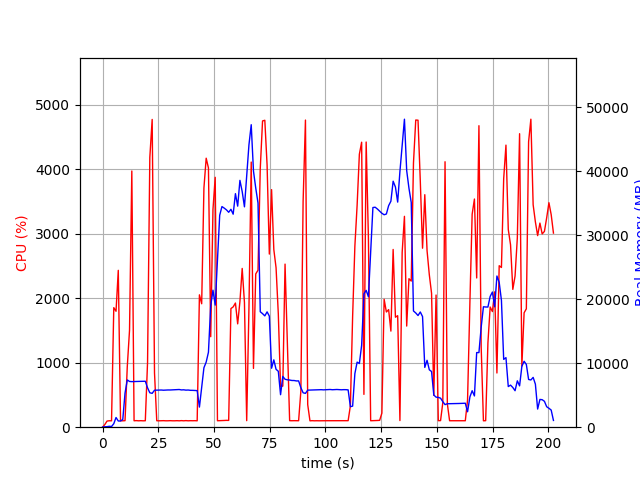

Data behind this chart, as committed beside it:
elapsed_time, nproc, cpu, mem_real, mem_virtual
4.887580871582031e-05, 1, 0.0, 15.2, 27674
1.007, 2, 40.7, 65.46, 178.1
2.016, 1, 95.2, 81.17, 184
3.026, 1, 100.1, 143.2, 258
4.034, 1, 99.1, 107, 770
5.043, 1, 1854, 546.7, 29669
6.052, 1, 1798, 1516, 31561
7.061, 1, 2433, 967.7, 34121
8.071, 1, 100.0, 968.7, 34121
9.08, 1, 99.1, 1209, 34121
10.09, 1, 101.1, 5332, 49847
11.1, 1, 939.2, 7383, 49847
12.11, 1, 1504, 7148, 49847
13.14, 1, 3974, 7121, 50009
14.15, 1, 99.9, 7138, 50009
15.16, 1, 102.1, 7140, 50009
16.16, 1, 99.2, 7154, 50009
17.17, 1, 101.1, 7168, 50009
18.18, 1, 99.0, 7181, 50009
19.19, 1, 100.1, 7181, 50009
20.2, 1, 1009, 6156, 50018
21.22, 1, 4185, 5378, 50018
22.27, 1, 4774, 5289, 50018
23.32, 1, 839.8, 5779, 50475
24.33, 1, 100.3, 5789, 50475
25.33, 1, 99.3, 5795, 50475
26.34, 1, 100.3, 5810, 50475
27.35, 1, 101.3, 5780, 50475
28.36, 1, 99.3, 5798, 50475
29.36, 1, 99.4, 5818, 50475
30.37, 1, 101.3, 5816, 50475
31.37, 1, 99.4, 5834, 50475
32.38, 1, 99.3, 5854, 50475
33.39, 1, 101.1, 5872, 50475
34.4, 1, 99.1, 5890, 50475
35.41, 1, 102.1, 5824, 50475
36.42, 1, 99.2, 5844, 50475
37.43, 1, 102.1, 5792, 50475
38.43, 1, 99.2, 5810, 50475
39.44, 1, 101.1, 5763, 50475
40.45, 1, 100.2, 5758, 50475
41.46, 1, 101.2, 5731, 50475
42.47, 1, 99.2, 5718, 50475
43.48, 1, 2053, 3143, 50475
44.49, 1, 1915, 6266, 50475
45.5, 1, 3711, 9289, 56635
46.51, 1, 4173, 10174, 56635
47.53, 1, 4021, 11721, 60429
48.55, 1, 1404, 19003, 72321
49.55, 1, 3377, 21409, 72321
50.56, 1, 3876, 19080, 92801
51.57, 1, 100.2, 26112, 92801
52.58, 1, 101.2, 33125, 92801
53.58, 1, 103.3, 34477, 92801
54.59, 1, 104.3, 34239, 92801
55.6, 1, 106.3, 33964, 92801
56.6, 1, 105.3, 33586, 92801
57.61, 1, 1840, 34049, 92801
58.62, 1, 1866, 33286, 92801
59.63, 1, 1926, 36494, 92801
... 141 more rows
